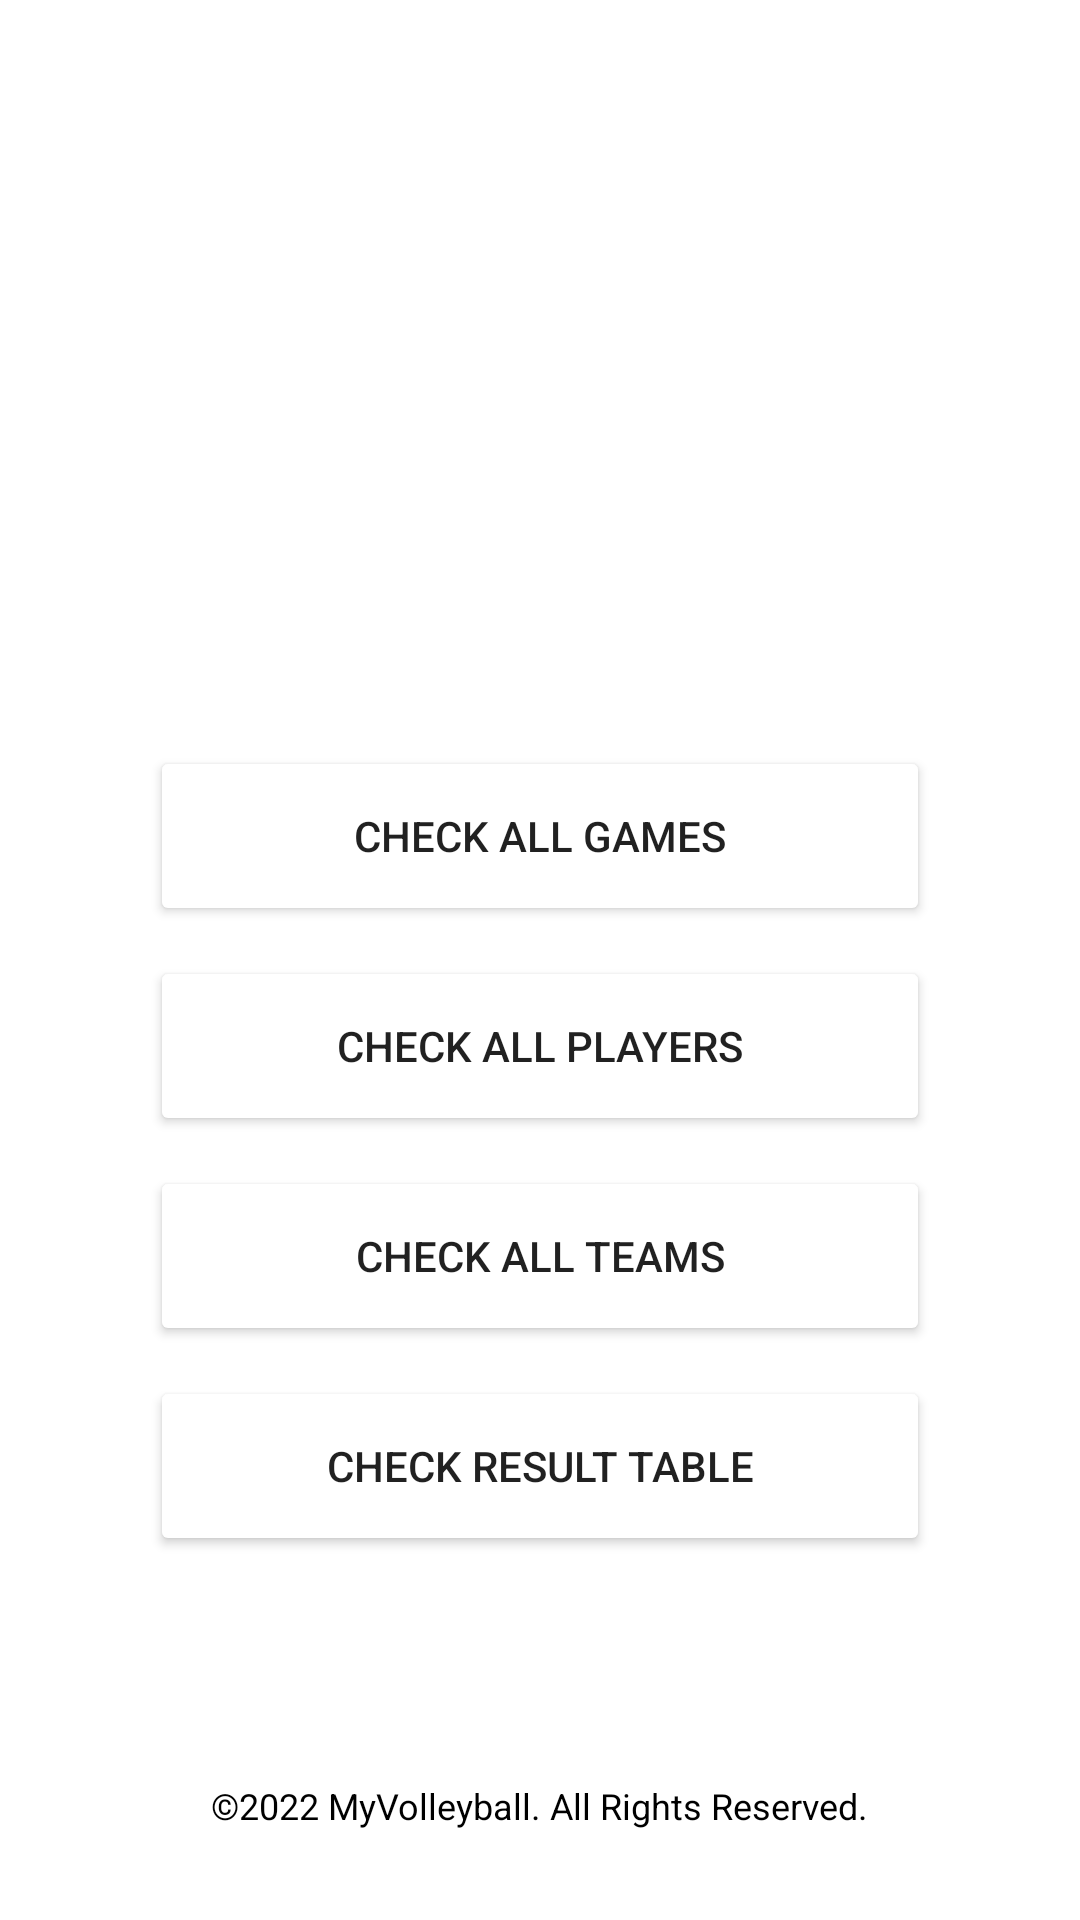

Android layout source for this screen:
<!-- AndroidManifest.xml: application theme Theme.MyVolleyball -->
<!-- res/layout/activity_main.xml -->
<?xml version="1.0" encoding="utf-8"?>
<androidx.constraintlayout.widget.ConstraintLayout xmlns:android="http://schemas.android.com/apk/res/android"
    xmlns:app="http://schemas.android.com/apk/res-auto"
    xmlns:tools="http://schemas.android.com/tools"
    android:layout_width="match_parent"
    android:background="@color/white"
    android:layout_height="match_parent"
    tools:context=".MainActivity">

    <TextView
        android:id="@+id/title"
        android:layout_width="wrap_content"
        android:layout_height="wrap_content"
        android:layout_marginBottom="650dp"
        android:text="@string/app_name"
        android:textSize="24sp"
        android:textColor="@color/black"
        app:layout_constraintTop_toTopOf="parent"
        app:layout_constraintBottom_toBottomOf="parent"
        app:layout_constraintLeft_toLeftOf="parent"
        app:layout_constraintRight_toRightOf="parent" />

    <ImageView
        android:contentDescription="@string/volleyball_image_description"
        android:id="@+id/volleyball_img"
        android:src="@drawable/volleyball"
        android:layout_width="200dp"
        android:layout_height="200dp"
        android:layout_marginTop="20dp"
        app:layout_constraintLeft_toLeftOf="parent"
        app:layout_constraintRight_toRightOf="parent"
        app:layout_constraintTop_toBottomOf="@id/title"
        />

    <Button
        android:id="@+id/firstButton"
        android:layout_width="match_parent"
        android:layout_height="60dp"
        android:layout_marginTop="50dp"
        android:layout_marginLeft="50dp"
        android:layout_marginRight="50dp"
        android:backgroundTint="@color/gray"
        android:text="@string/all_games"
        app:layout_constraintLeft_toLeftOf="parent"
        app:layout_constraintRight_toRightOf="parent"
        app:layout_constraintTop_toBottomOf="@+id/volleyball_img"
        />

    <Button
        android:id="@+id/secondButton"
        android:layout_width="match_parent"
        android:layout_height="60dp"
        android:layout_marginTop="10dp"
        android:layout_marginLeft="50dp"
        android:layout_marginRight="50dp"
        android:backgroundTint="@color/gray"
        android:text="@string/all_players"
        app:layout_constraintLeft_toLeftOf="parent"
        app:layout_constraintRight_toRightOf="parent"
        app:layout_constraintTop_toBottomOf="@+id/firstButton"
        />

    <Button
        android:id="@+id/thirdButton"
        android:layout_width="match_parent"
        android:layout_height="60dp"
        android:layout_marginTop="10dp"
        android:layout_marginLeft="50dp"
        android:layout_marginRight="50dp"
        android:backgroundTint="@color/gray"
        android:text="@string/all_teams"
        app:layout_constraintLeft_toLeftOf="parent"
        app:layout_constraintRight_toRightOf="parent"
        app:layout_constraintTop_toBottomOf="@id/secondButton"
        />

    <Button
        android:id="@+id/fourthButton"
        android:layout_width="match_parent"
        android:layout_height="60dp"
        android:layout_marginTop="10dp"
        android:layout_marginLeft="50dp"
        android:layout_marginRight="50dp"
        android:backgroundTint="@color/gray"
        android:text="@string/result_table"
        app:layout_constraintLeft_toLeftOf="parent"
        app:layout_constraintRight_toRightOf="parent"
        app:layout_constraintTop_toBottomOf="@id/thirdButton"
        />

    <TextView
        android:id="@+id/bottom_text"
        android:layout_width="wrap_content"
        android:layout_height="wrap_content"
        android:layout_marginBottom="30dp"
        android:text="@string/rights_reserved"
        android:textSize="12sp"
        android:textColor="@color/black"
        app:layout_constraintBottom_toBottomOf="parent"
        app:layout_constraintLeft_toLeftOf="parent"
        app:layout_constraintRight_toRightOf="parent" />

</androidx.constraintlayout.widget.ConstraintLayout>
<!-- resources referenced by this layout -->
<resources>
  <string name="all_games">Check All Games</string>
  <string name="all_players">Check All Players</string>
  <string name="all_teams">Check All Teams</string>
  <string name="app_name">MyVolleyball</string>
  <string name="result_table">Check Result Table</string>
  <string name="rights_reserved">©2022 MyVolleyball. All Rights Reserved.</string>
  <string name="volleyball_image_description">Volleyball Image</string>
  <style name="Theme.MyVolleyball" parent="Theme.MaterialComponents.DayNight.NoActionBar">
          
          <item name="colorPrimary">@color/black</item>
          <item name="colorPrimaryVariant">@color/black</item>
          <item name="colorOnPrimary">@color/black</item>
          
          <item name="colorSecondary">@color/black</item>
          <item name="colorSecondaryVariant">@color/black</item>
          <item name="colorOnSecondary">@color/black</item>
          
          <item name="android:statusBarColor" tools:targetApi="l">?attr/colorPrimaryVariant</item>
          
      </style>
  <!-- not gathered from this repository: default colours our renderer supplied (Android Studio template values) -->
  <color name="black">#FF000000</color>
  <color name="white">#FFFFFFFF</color>
</resources>
